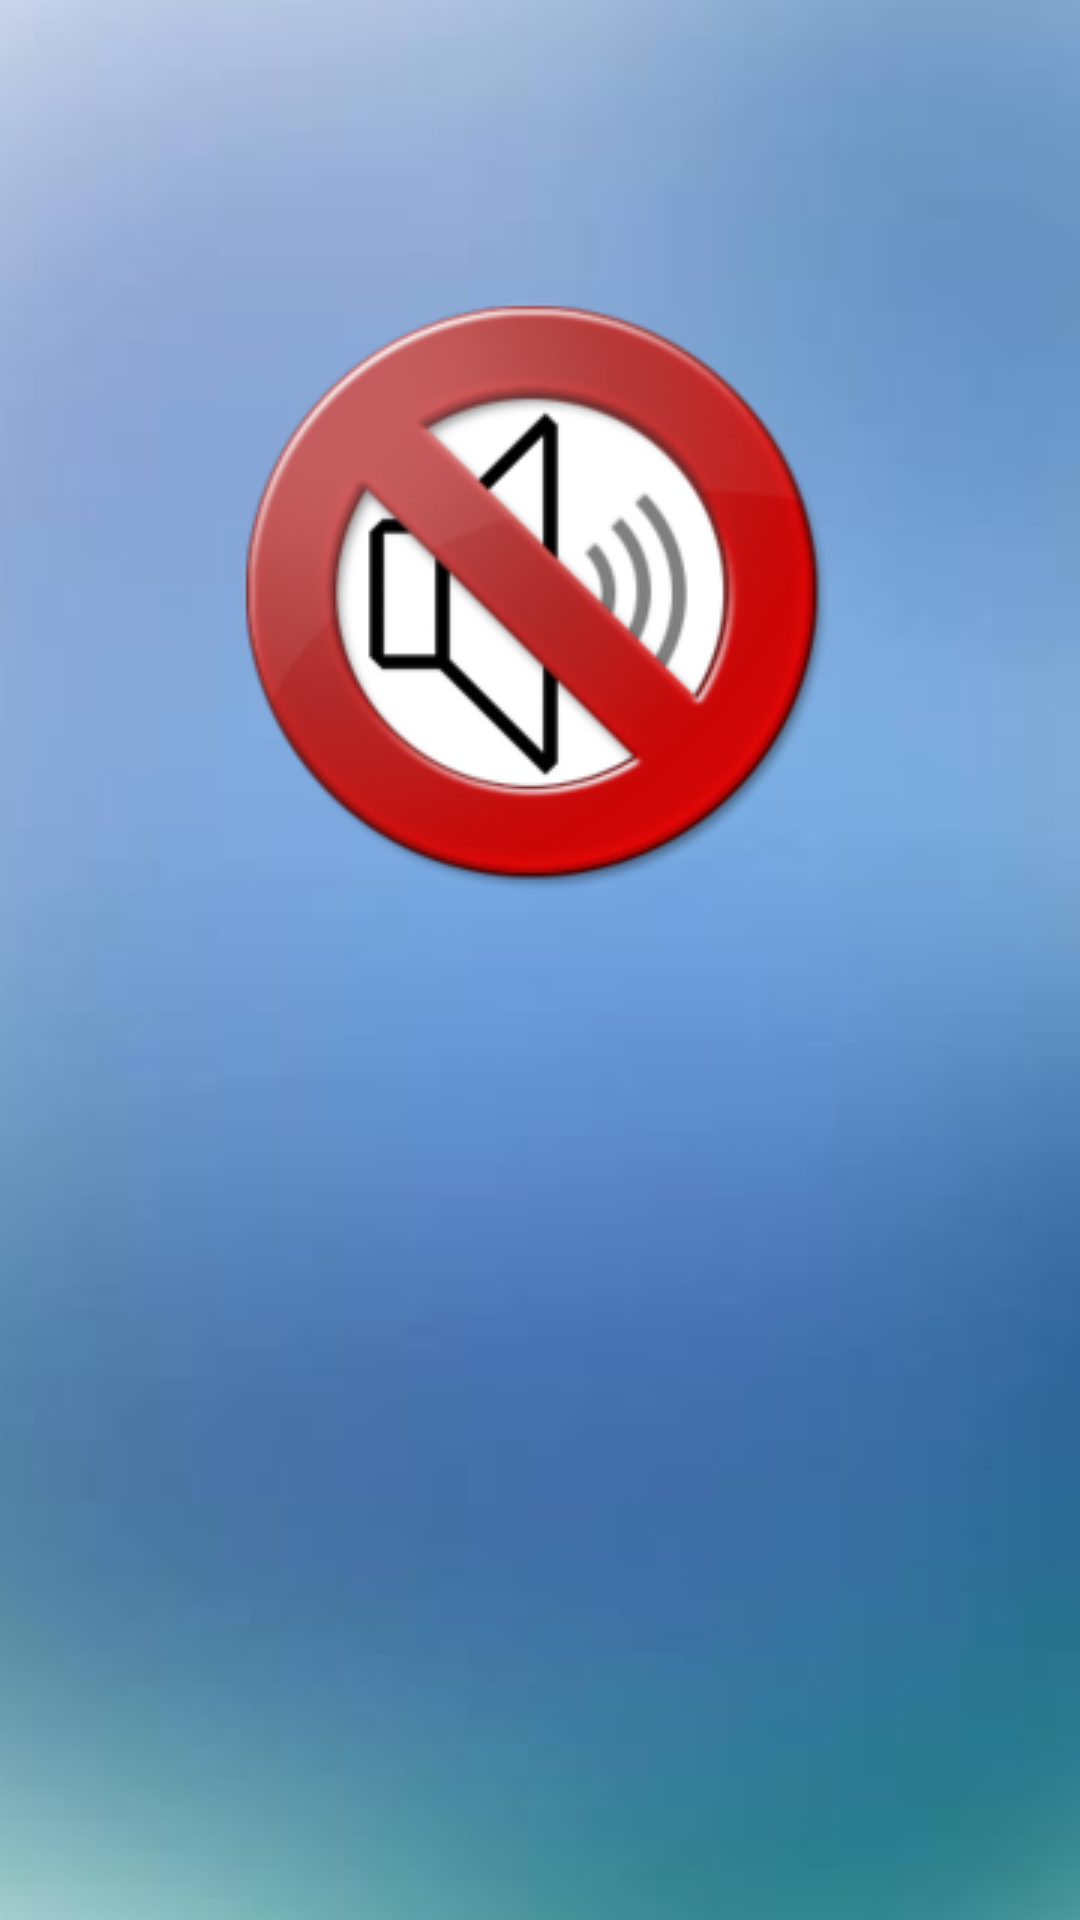

This screen was rendered from an Android layout file. Write that file and the resources it references.
<!-- AndroidManifest.xml: application theme AppTheme -->
<!-- res/layout/activity_home.xml -->
<RelativeLayout xmlns:android="http://schemas.android.com/apk/res/android"
    xmlns:tools="http://schemas.android.com/tools"
    android:layout_width="match_parent"
    android:layout_height="match_parent"
    xmlns:app="http://schemas.android.com/apk/res-auto"

    android:orientation="vertical"
    android:id="@+id/ll1"
    android:weightSum="1"
    android:background="@drawable/background_plain">

    <ImageButton
        android:layout_width="wrap_content"
        android:layout_height="wrap_content"
        app:srcCompat="@drawable/on_icon"
        android:id="@+id/on_button"

        android:background="@null"
        android:layout_below="@+id/off_button"
        android:layout_centerHorizontal="true"
        android:layout_marginTop="100dp" />

    <ImageButton
        android:layout_width="wrap_content"
        android:layout_height="wrap_content"
        app:srcCompat="@drawable/off_icon"
        android:id="@+id/off_button"
        android:background="@null"
        android:visibility="gone"
        android:layout_marginTop="102dp"
        android:layout_alignParentTop="true"
        android:layout_centerHorizontal="true" />

    <TextView
        android:text=""
        android:layout_width="250dp"
        android:layout_height="wrap_content"
        android:layout_marginTop="46dp"
        android:id="@+id/user_msg"
        android:textSize="18dp"
        android:gravity="center"
        android:textColor="@color/colorBlack"
        android:layout_below="@+id/on_button"
        android:layout_centerHorizontal="true" />

</RelativeLayout>
<!-- resources referenced by this layout -->
<resources>
  <!-- drawable background_plain: png bitmap (drawable, 44253 bytes) -->
  <!-- drawable off_icon: png bitmap (drawable, 42557 bytes) -->
  <!-- drawable on_icon: png bitmap (drawable, 42935 bytes) -->
  <style name="AppTheme" parent="Theme.AppCompat.Light.DarkActionBar">
          
          <item name="colorPrimary">@color/colorPrimary</item>
          <item name="colorPrimaryDark">@color/colorPrimaryDark</item>
          <item name="colorAccent">@color/colorAccent</item>
      </style>
  <!-- not gathered from this repository: default colours our renderer supplied (Android Studio template values) -->
  <color name="colorPrimary">#FF6200EE</color>
  <color name="colorPrimaryDark">#FF3700B3</color>
  <color name="colorAccent">#FF03DAC5</color>
</resources>
